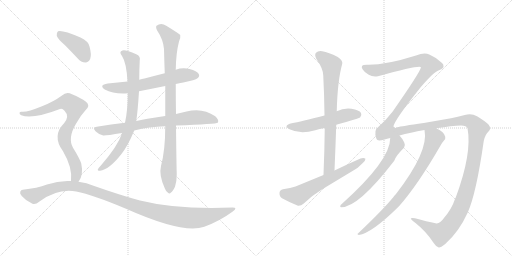
t = 0.00 s
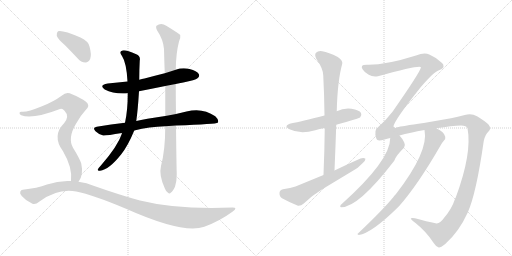
t = 2.37 s
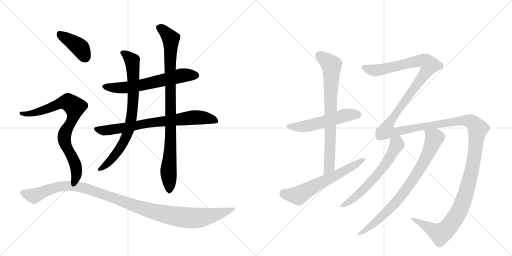
t = 4.73 s
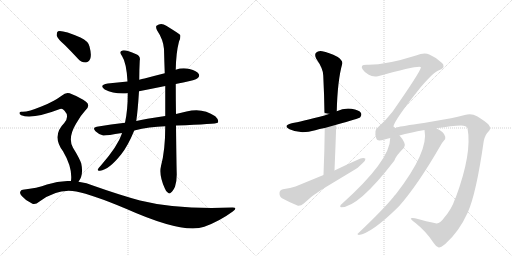
t = 7.10 s
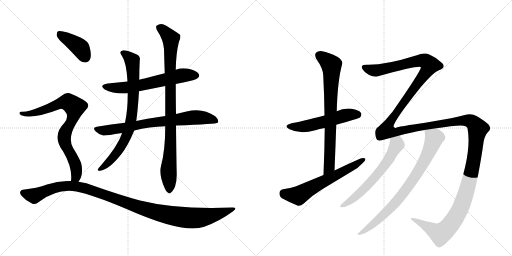
t = 9.46 s
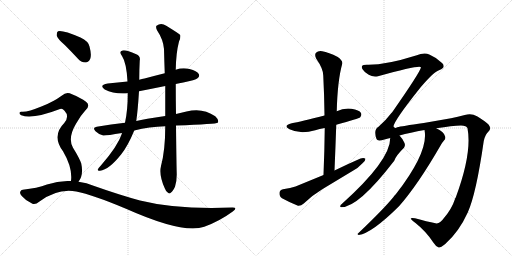
t = 11.83 s

The animated SVG that drew these frames (rendered in a browser with its animation timeline set to each time). Animation: 13 CSS @keyframes rules; one cycle of 11.83 s.

<svg version="1.1" viewBox="0 0 2048 1024" xmlns="http://www.w3.org/2000/svg">
  <g stroke="lightgray" stroke-dasharray="1,1" stroke-width="1" transform="scale(4, 4)">
    <line x1="0" y1="0" x2="256" y2="256"></line>
    <line x1="256" y1="0" x2="0" y2="256"></line>
    <line x1="128" y1="0" x2="128" y2="256"></line>
    <line x1="0" y1="128" x2="256" y2="128"></line>
    <line x1="256" y1="0" x2="512" y2="256"></line>
    <line x1="512" y1="0" x2="256" y2="256"></line>
    <line x1="384" y1="0" x2="384" y2="256"></line>
    <line x1="256" y1="128" x2="512" y2="128"></line>
  </g>
<g transform="scale(1, -1) translate(0, -850)">
   <style type="text/css">
    @keyframes keyframes0 {
      from {
       stroke: black;
       stroke-dashoffset: 622;
       stroke-width: 128;
       }
       67% {
       animation-timing-function: step-end;
       stroke: black;
       stroke-dashoffset: 0;
       stroke-width: 128;
       }
       to {
       stroke: black;
       stroke-width: 1024;
       }
       }
       #make-me-a-hanzi-animation-0 {
         animation: keyframes0 0.756185s both;
         animation-delay: 0.000000s;
         animation-timing-function: linear;
       }
    @keyframes keyframes1 {
      from {
       stroke: black;
       stroke-dashoffset: 748;
       stroke-width: 128;
       }
       71% {
       animation-timing-function: step-end;
       stroke: black;
       stroke-dashoffset: 0;
       stroke-width: 128;
       }
       to {
       stroke: black;
       stroke-width: 1024;
       }
       }
       #make-me-a-hanzi-animation-1 {
         animation: keyframes1 0.858724s both;
         animation-delay: 0.756185s;
         animation-timing-function: linear;
       }
    @keyframes keyframes2 {
      from {
       stroke: black;
       stroke-dashoffset: 782;
       stroke-width: 128;
       }
       72% {
       animation-timing-function: step-end;
       stroke: black;
       stroke-dashoffset: 0;
       stroke-width: 128;
       }
       to {
       stroke: black;
       stroke-width: 1024;
       }
       }
       #make-me-a-hanzi-animation-2 {
         animation: keyframes2 0.886393s both;
         animation-delay: 1.614909s;
         animation-timing-function: linear;
       }
    @keyframes keyframes3 {
      from {
       stroke: black;
       stroke-dashoffset: 924;
       stroke-width: 128;
       }
       75% {
       animation-timing-function: step-end;
       stroke: black;
       stroke-dashoffset: 0;
       stroke-width: 128;
       }
       to {
       stroke: black;
       stroke-width: 1024;
       }
       }
       #make-me-a-hanzi-animation-3 {
         animation: keyframes3 1.001953s both;
         animation-delay: 2.501302s;
         animation-timing-function: linear;
       }
    @keyframes keyframes4 {
      from {
       stroke: black;
       stroke-dashoffset: 401;
       stroke-width: 128;
       }
       57% {
       animation-timing-function: step-end;
       stroke: black;
       stroke-dashoffset: 0;
       stroke-width: 128;
       }
       to {
       stroke: black;
       stroke-width: 1024;
       }
       }
       #make-me-a-hanzi-animation-4 {
         animation: keyframes4 0.576335s both;
         animation-delay: 3.503255s;
         animation-timing-function: linear;
       }
    @keyframes keyframes5 {
      from {
       stroke: black;
       stroke-dashoffset: 796;
       stroke-width: 128;
       }
       72% {
       animation-timing-function: step-end;
       stroke: black;
       stroke-dashoffset: 0;
       stroke-width: 128;
       }
       to {
       stroke: black;
       stroke-width: 1024;
       }
       }
       #make-me-a-hanzi-animation-5 {
         animation: keyframes5 0.897786s both;
         animation-delay: 4.079590s;
         animation-timing-function: linear;
       }
    @keyframes keyframes6 {
      from {
       stroke: black;
       stroke-dashoffset: 1130;
       stroke-width: 128;
       }
       79% {
       animation-timing-function: step-end;
       stroke: black;
       stroke-dashoffset: 0;
       stroke-width: 128;
       }
       to {
       stroke: black;
       stroke-width: 1024;
       }
       }
       #make-me-a-hanzi-animation-6 {
         animation: keyframes6 1.169596s both;
         animation-delay: 4.977376s;
         animation-timing-function: linear;
       }
    @keyframes keyframes7 {
      from {
       stroke: black;
       stroke-dashoffset: 537;
       stroke-width: 128;
       }
       64% {
       animation-timing-function: step-end;
       stroke: black;
       stroke-dashoffset: 0;
       stroke-width: 128;
       }
       to {
       stroke: black;
       stroke-width: 1024;
       }
       }
       #make-me-a-hanzi-animation-7 {
         animation: keyframes7 0.687012s both;
         animation-delay: 6.146973s;
         animation-timing-function: linear;
       }
    @keyframes keyframes8 {
      from {
       stroke: black;
       stroke-dashoffset: 757;
       stroke-width: 128;
       }
       71% {
       animation-timing-function: step-end;
       stroke: black;
       stroke-dashoffset: 0;
       stroke-width: 128;
       }
       to {
       stroke: black;
       stroke-width: 1024;
       }
       }
       #make-me-a-hanzi-animation-8 {
         animation: keyframes8 0.866048s both;
         animation-delay: 6.833984s;
         animation-timing-function: linear;
       }
    @keyframes keyframes9 {
      from {
       stroke: black;
       stroke-dashoffset: 616;
       stroke-width: 128;
       }
       67% {
       animation-timing-function: step-end;
       stroke: black;
       stroke-dashoffset: 0;
       stroke-width: 128;
       }
       to {
       stroke: black;
       stroke-width: 1024;
       }
       }
       #make-me-a-hanzi-animation-9 {
         animation: keyframes9 0.751302s both;
         animation-delay: 7.700033s;
         animation-timing-function: linear;
       }
    @keyframes keyframes10 {
      from {
       stroke: black;
       stroke-dashoffset: 1815;
       stroke-width: 128;
       }
       86% {
       animation-timing-function: step-end;
       stroke: black;
       stroke-dashoffset: 0;
       stroke-width: 128;
       }
       to {
       stroke: black;
       stroke-width: 1024;
       }
       }
       #make-me-a-hanzi-animation-10 {
         animation: keyframes10 1.727051s both;
         animation-delay: 8.451335s;
         animation-timing-function: linear;
       }
    @keyframes keyframes11 {
      from {
       stroke: black;
       stroke-dashoffset: 619;
       stroke-width: 128;
       }
       67% {
       animation-timing-function: step-end;
       stroke: black;
       stroke-dashoffset: 0;
       stroke-width: 128;
       }
       to {
       stroke: black;
       stroke-width: 1024;
       }
       }
       #make-me-a-hanzi-animation-11 {
         animation: keyframes11 0.753743s both;
         animation-delay: 10.178385s;
         animation-timing-function: linear;
       }
    @keyframes keyframes12 {
      from {
       stroke: black;
       stroke-dashoffset: 791;
       stroke-width: 128;
       }
       72% {
       animation-timing-function: step-end;
       stroke: black;
       stroke-dashoffset: 0;
       stroke-width: 128;
       }
       to {
       stroke: black;
       stroke-width: 1024;
       }
       }
       #make-me-a-hanzi-animation-12 {
         animation: keyframes12 0.893717s both;
         animation-delay: 10.932129s;
         animation-timing-function: linear;
       }
</style>
<path d="M 703 514 Q 716 518 733 520 Q 782 530 790 537 Q 800 544 795 554 Q 788 566 758 574 Q 730 581 703 571 L 659 557 Q 619 547 578 536 Q 568 535 557 531 L 510 524 Q 471 520 431 516 Q 394 510 419 492 Q 455 473 511 477 L 556 485 Q 607 495 661 506 L 703 514 Z" fill="lightgray"></path> 
<path d="M 704 348 Q 866 354 871 359 Q 871 360 872 361 Q 876 371 861 385 Q 810 421 746 404 Q 725 400 704 394 L 661 386 Q 577 374 545 366 L 500 359 Q 445 353 387 343 Q 368 340 382 325 Q 395 312 413 308 Q 423 307 488 318 L 537 328 Q 597 343 661 345 L 704 348 Z" fill="lightgray"></path> 
<path d="M 557 531 Q 557 570 559 608 Q 563 626 545 633 Q 502 652 490 648 Q 474 644 488 626 Q 506 599 510 524 L 511 477 Q 511 408 500 359 L 488 318 Q 487 317 487 314 Q 471 266 406 191 Q 394 178 391 172 Q 390 165 400 167 Q 436 171 485 233 Q 512 267 537 328 L 545 366 Q 551 405 556 485 L 557 531 Z" fill="lightgray"></path> 
<path d="M 644 186 Q 635 150 659 97 Q 665 81 672 79 Q 678 73 684 80 Q 691 84 700 103 Q 707 125 707 152 Q 706 179 704 348 L 704 394 Q 703 449 703 514 L 703 571 Q 704 638 716 684 Q 723 697 721 710 Q 714 717 665 747 Q 644 762 626 747 Q 622 743 628 729 Q 653 692 656 654 Q 657 609 659 557 L 661 506 Q 661 448 661 386 L 661 345 Q 661 249 644 186 Z" fill="lightgray"></path> 
<path d="M 259 670 Q 284 645 311 616 Q 324 600 342 600 Q 354 600 361 615 Q 367 631 358 664 Q 354 685 322 700 Q 249 731 232 725 Q 226 721 227 707 Q 231 694 259 670 Z" fill="lightgray"></path> 
<path d="M 314 123 Q 335 150 325 196 Q 318 217 292 259 Q 270 298 304 355 Q 323 389 342 409 Q 363 428 344 443 Q 323 459 288 473 Q 266 486 248 468 Q 214 443 168 425 Q 107 400 87 403 Q 80 404 78 399 Q 77 393 85 389 Q 128 371 240 414 Q 249 418 258 407 Q 279 385 257 358 Q 206 307 252 245 Q 291 179 284 126 C 282 96 299 97 314 123 Z" fill="lightgray"></path> 
<path d="M 284 126 Q 236 129 188 112 Q 149 97 91 91 Q 84 91 81 83 Q 78 76 87 66 Q 103 47 128 36 Q 140 29 158 44 Q 231 98 305 84 Q 371 71 504 15 Q 733 -87 817 -57 Q 878 -35 931 4 Q 953 20 930 20 Q 708 11 560 48 Q 479 70 377 106 Q 346 119 314 123 L 284 126 Z" fill="lightgray"></path> 
<path d="M 1345 351 Q 1435 376 1441 381 Q 1448 390 1444 398 Q 1437 410 1406 415 Q 1375 419 1347 405 L 1298 388 Q 1202 363 1167 357 Q 1130 348 1158 333 Q 1200 312 1261 329 Q 1277 335 1299 338 L 1345 351 Z" fill="lightgray"></path> 
<path d="M 1338 168 Q 1342 262 1345 351 L 1347 405 Q 1350 528 1369 595 Q 1372 607 1351 622 Q 1314 641 1289 645 Q 1273 648 1264 639 Q 1257 632 1265 615 Q 1293 575 1293 548 Q 1297 472 1298 388 L 1299 338 Q 1298 248 1294 150 C 1293 120 1337 138 1338 168 Z" fill="lightgray"></path> 
<path d="M 1294 150 L 1182 104 Q 1163 97 1132 93 Q 1119 90 1118 79 Q 1117 64 1128 57 Q 1155 42 1192 27 Q 1204 26 1215 36 Q 1249 69 1289 93 L 1410 166 Q 1434 179 1449 196 Q 1462 206 1462 215 Q 1455 221 1442 216 Q 1391 194 1338 168 L 1294 150 Z" fill="lightgray"></path> 
<path d="M 1775 -23 Q 1759 -47 1742 -43 Q 1708 -36 1660 -23 Q 1644 -20 1643 -24 Q 1644 -28 1662 -42 Q 1705 -76 1734 -121 Q 1744 -137 1755 -140 Q 1762 -141 1781 -126 Q 1836 -77 1871 0 Q 1905 76 1935 286 Q 1941 313 1954 324 Q 1967 336 1954 352 Q 1938 367 1908 385 Q 1886 398 1859 390 Q 1831 383 1804 377 L 1695 358 Q 1605 345 1589 341 Q 1579 334 1574 344 Q 1575 366 1681 499 Q 1735 563 1758 570 Q 1774 577 1774 584 Q 1775 593 1768 598 Q 1746 620 1717 632 Q 1698 642 1664 628 Q 1541 589 1467 591 Q 1451 591 1448 586 Q 1445 580 1451 572 Q 1458 560 1475 551 Q 1491 541 1512 545 Q 1680 591 1684 581 Q 1681 562 1568 400 Q 1565 399 1564 396 Q 1543 368 1514 343 Q 1493 331 1506 294 Q 1509 284 1538 292 Q 1548 296 1561 298 L 1598 308 Q 1640 320 1698 330 L 1745 337 Q 1809 347 1844 348 Q 1866 348 1870 337 Q 1889 238 1823 60 Q 1820 57 1820 54 Q 1807 14 1775 -23 Z" fill="lightgray"></path> 
<path d="M 1561 298 Q 1561 208 1367 34 Q 1361 31 1361 25 Q 1360 21 1365 21 Q 1434 21 1577 207 Q 1584 228 1616 259 Q 1623 268 1617 280 Q 1608 298 1598 308 C 1579 331 1563 328 1561 298 Z" fill="lightgray"></path> 
<path d="M 1698 330 Q 1716 245 1584 74 Q 1578 68 1573 61 Q 1533 12 1433 -83 Q 1426 -87 1435 -90 Q 1487 -83 1596 25 Q 1671 110 1761 266 Q 1770 282 1776 288 Q 1783 294 1781 303 Q 1778 322 1745 337 C 1719 351 1694 360 1698 330 Z" fill="lightgray"></path> 
      <clipPath id="make-me-a-hanzi-clip-0">
      <path d="M 703 514 Q 716 518 733 520 Q 782 530 790 537 Q 800 544 795 554 Q 788 566 758 574 Q 730 581 703 571 L 659 557 Q 619 547 578 536 Q 568 535 557 531 L 510 524 Q 471 520 431 516 Q 394 510 419 492 Q 455 473 511 477 L 556 485 Q 607 495 661 506 L 703 514 Z" fill="lightgray"></path>
      </clipPath>
      <path clip-path="url(#make-me-a-hanzi-clip-0)" d="M 423 505 L 501 499 L 727 548 L 784 548 " fill="none" id="make-me-a-hanzi-animation-0" stroke-dasharray="494 988" stroke-linecap="round"></path>

      <clipPath id="make-me-a-hanzi-clip-1">
      <path d="M 704 348 Q 866 354 871 359 Q 871 360 872 361 Q 876 371 861 385 Q 810 421 746 404 Q 725 400 704 394 L 661 386 Q 577 374 545 366 L 500 359 Q 445 353 387 343 Q 368 340 382 325 Q 395 312 413 308 Q 423 307 488 318 L 537 328 Q 597 343 661 345 L 704 348 Z" fill="lightgray"></path>
      </clipPath>
      <path clip-path="url(#make-me-a-hanzi-clip-1)" d="M 385 334 L 435 329 L 601 359 L 785 381 L 845 374 L 869 361 " fill="none" id="make-me-a-hanzi-animation-1" stroke-dasharray="620 1240" stroke-linecap="round"></path>

      <clipPath id="make-me-a-hanzi-clip-2">
      <path d="M 557 531 Q 557 570 559 608 Q 563 626 545 633 Q 502 652 490 648 Q 474 644 488 626 Q 506 599 510 524 L 511 477 Q 511 408 500 359 L 488 318 Q 487 317 487 314 Q 471 266 406 191 Q 394 178 391 172 Q 390 165 400 167 Q 436 171 485 233 Q 512 267 537 328 L 545 366 Q 551 405 556 485 L 557 531 Z" fill="lightgray"></path>
      </clipPath>
      <path clip-path="url(#make-me-a-hanzi-clip-2)" d="M 492 637 L 512 626 L 530 602 L 534 477 L 521 351 L 502 296 L 466 235 L 431 196 L 398 173 " fill="none" id="make-me-a-hanzi-animation-2" stroke-dasharray="654 1308" stroke-linecap="round"></path>

      <clipPath id="make-me-a-hanzi-clip-3">
      <path d="M 644 186 Q 635 150 659 97 Q 665 81 672 79 Q 678 73 684 80 Q 691 84 700 103 Q 707 125 707 152 Q 706 179 704 348 L 704 394 Q 703 449 703 514 L 703 571 Q 704 638 716 684 Q 723 697 721 710 Q 714 717 665 747 Q 644 762 626 747 Q 622 743 628 729 Q 653 692 656 654 Q 657 609 659 557 L 661 506 Q 661 448 661 386 L 661 345 Q 661 249 644 186 Z" fill="lightgray"></path>
      </clipPath>
      <path clip-path="url(#make-me-a-hanzi-clip-3)" d="M 637 741 L 683 695 L 684 311 L 674 175 L 677 92 " fill="none" id="make-me-a-hanzi-animation-3" stroke-dasharray="796 1592" stroke-linecap="round"></path>

      <clipPath id="make-me-a-hanzi-clip-4">
      <path d="M 259 670 Q 284 645 311 616 Q 324 600 342 600 Q 354 600 361 615 Q 367 631 358 664 Q 354 685 322 700 Q 249 731 232 725 Q 226 721 227 707 Q 231 694 259 670 Z" fill="lightgray"></path>
      </clipPath>
      <path clip-path="url(#make-me-a-hanzi-clip-4)" d="M 237 717 L 319 660 L 341 621 " fill="none" id="make-me-a-hanzi-animation-4" stroke-dasharray="273 546" stroke-linecap="round"></path>

      <clipPath id="make-me-a-hanzi-clip-5">
      <path d="M 314 123 Q 335 150 325 196 Q 318 217 292 259 Q 270 298 304 355 Q 323 389 342 409 Q 363 428 344 443 Q 323 459 288 473 Q 266 486 248 468 Q 214 443 168 425 Q 107 400 87 403 Q 80 404 78 399 Q 77 393 85 389 Q 128 371 240 414 Q 249 418 258 407 Q 279 385 257 358 Q 206 307 252 245 Q 291 179 284 126 C 282 96 299 97 314 123 Z" fill="lightgray"></path>
      </clipPath>
      <path clip-path="url(#make-me-a-hanzi-clip-5)" d="M 85 396 L 151 401 L 258 441 L 272 442 L 296 425 L 294 388 L 259 316 L 257 299 L 265 264 L 304 180 L 304 143 L 292 132 " fill="none" id="make-me-a-hanzi-animation-5" stroke-dasharray="668 1336" stroke-linecap="round"></path>

      <clipPath id="make-me-a-hanzi-clip-6">
      <path d="M 284 126 Q 236 129 188 112 Q 149 97 91 91 Q 84 91 81 83 Q 78 76 87 66 Q 103 47 128 36 Q 140 29 158 44 Q 231 98 305 84 Q 371 71 504 15 Q 733 -87 817 -57 Q 878 -35 931 4 Q 953 20 930 20 Q 708 11 560 48 Q 479 70 377 106 Q 346 119 314 123 L 284 126 Z" fill="lightgray"></path>
      </clipPath>
      <path clip-path="url(#make-me-a-hanzi-clip-6)" d="M 92 79 L 136 66 L 226 102 L 305 105 L 379 85 L 587 11 L 676 -11 L 765 -22 L 824 -17 L 934 12 " fill="none" id="make-me-a-hanzi-animation-6" stroke-dasharray="1002 2004" stroke-linecap="round"></path>

      <clipPath id="make-me-a-hanzi-clip-7">
      <path d="M 1345 351 Q 1435 376 1441 381 Q 1448 390 1444 398 Q 1437 410 1406 415 Q 1375 419 1347 405 L 1298 388 Q 1202 363 1167 357 Q 1130 348 1158 333 Q 1200 312 1261 329 Q 1277 335 1299 338 L 1345 351 Z" fill="lightgray"></path>
      </clipPath>
      <path clip-path="url(#make-me-a-hanzi-clip-7)" d="M 1159 346 L 1232 346 L 1386 390 L 1434 390 " fill="none" id="make-me-a-hanzi-animation-7" stroke-dasharray="409 818" stroke-linecap="round"></path>

      <clipPath id="make-me-a-hanzi-clip-8">
      <path d="M 1338 168 Q 1342 262 1345 351 L 1347 405 Q 1350 528 1369 595 Q 1372 607 1351 622 Q 1314 641 1289 645 Q 1273 648 1264 639 Q 1257 632 1265 615 Q 1293 575 1293 548 Q 1297 472 1298 388 L 1299 338 Q 1298 248 1294 150 C 1293 120 1337 138 1338 168 Z" fill="lightgray"></path>
      </clipPath>
      <path clip-path="url(#make-me-a-hanzi-clip-8)" d="M 1276 629 L 1316 600 L 1326 586 L 1317 183 L 1299 158 " fill="none" id="make-me-a-hanzi-animation-8" stroke-dasharray="629 1258" stroke-linecap="round"></path>

      <clipPath id="make-me-a-hanzi-clip-9">
      <path d="M 1294 150 L 1182 104 Q 1163 97 1132 93 Q 1119 90 1118 79 Q 1117 64 1128 57 Q 1155 42 1192 27 Q 1204 26 1215 36 Q 1249 69 1289 93 L 1410 166 Q 1434 179 1449 196 Q 1462 206 1462 215 Q 1455 221 1442 216 Q 1391 194 1338 168 L 1294 150 Z" fill="lightgray"></path>
      </clipPath>
      <path clip-path="url(#make-me-a-hanzi-clip-9)" d="M 1134 78 L 1194 68 L 1456 212 " fill="none" id="make-me-a-hanzi-animation-9" stroke-dasharray="488 976" stroke-linecap="round"></path>

      <clipPath id="make-me-a-hanzi-clip-10">
      <path d="M 1775 -23 Q 1759 -47 1742 -43 Q 1708 -36 1660 -23 Q 1644 -20 1643 -24 Q 1644 -28 1662 -42 Q 1705 -76 1734 -121 Q 1744 -137 1755 -140 Q 1762 -141 1781 -126 Q 1836 -77 1871 0 Q 1905 76 1935 286 Q 1941 313 1954 324 Q 1967 336 1954 352 Q 1938 367 1908 385 Q 1886 398 1859 390 Q 1831 383 1804 377 L 1695 358 Q 1605 345 1589 341 Q 1579 334 1574 344 Q 1575 366 1681 499 Q 1735 563 1758 570 Q 1774 577 1774 584 Q 1775 593 1768 598 Q 1746 620 1717 632 Q 1698 642 1664 628 Q 1541 589 1467 591 Q 1451 591 1448 586 Q 1445 580 1451 572 Q 1458 560 1475 551 Q 1491 541 1512 545 Q 1680 591 1684 581 Q 1681 562 1568 400 Q 1565 399 1564 396 Q 1543 368 1514 343 Q 1493 331 1506 294 Q 1509 284 1538 292 Q 1548 296 1561 298 L 1598 308 Q 1640 320 1698 330 L 1745 337 Q 1809 347 1844 348 Q 1866 348 1870 337 Q 1889 238 1823 60 Q 1820 57 1820 54 Q 1807 14 1775 -23 Z" fill="lightgray"></path>
      </clipPath>
      <path clip-path="url(#make-me-a-hanzi-clip-10)" d="M 1456 580 L 1478 571 L 1521 569 L 1682 608 L 1702 605 L 1720 590 L 1660 498 L 1586 404 L 1555 355 L 1549 326 L 1587 323 L 1662 340 L 1870 368 L 1898 354 L 1911 335 L 1894 199 L 1871 102 L 1842 17 L 1806 -43 L 1762 -85 L 1647 -26 " fill="none" id="make-me-a-hanzi-animation-10" stroke-dasharray="1687 3374" stroke-linecap="round"></path>

      <clipPath id="make-me-a-hanzi-clip-11">
      <path d="M 1561 298 Q 1561 208 1367 34 Q 1361 31 1361 25 Q 1360 21 1365 21 Q 1434 21 1577 207 Q 1584 228 1616 259 Q 1623 268 1617 280 Q 1608 298 1598 308 C 1579 331 1563 328 1561 298 Z" fill="lightgray"></path>
      </clipPath>
      <path clip-path="url(#make-me-a-hanzi-clip-11)" d="M 1569 293 L 1587 277 L 1586 269 L 1526 170 L 1426 66 L 1367 27 " fill="none" id="make-me-a-hanzi-animation-11" stroke-dasharray="491 982" stroke-linecap="round"></path>

      <clipPath id="make-me-a-hanzi-clip-12">
      <path d="M 1698 330 Q 1716 245 1584 74 Q 1578 68 1573 61 Q 1533 12 1433 -83 Q 1426 -87 1435 -90 Q 1487 -83 1596 25 Q 1671 110 1761 266 Q 1770 282 1776 288 Q 1783 294 1781 303 Q 1778 322 1745 337 C 1719 351 1694 360 1698 330 Z" fill="lightgray"></path>
      </clipPath>
      <path clip-path="url(#make-me-a-hanzi-clip-12)" d="M 1707 326 L 1737 298 L 1715 240 L 1666 152 L 1560 14 L 1482 -55 L 1438 -85 " fill="none" id="make-me-a-hanzi-animation-12" stroke-dasharray="663 1326" stroke-linecap="round"></path>

</g>
</svg>
